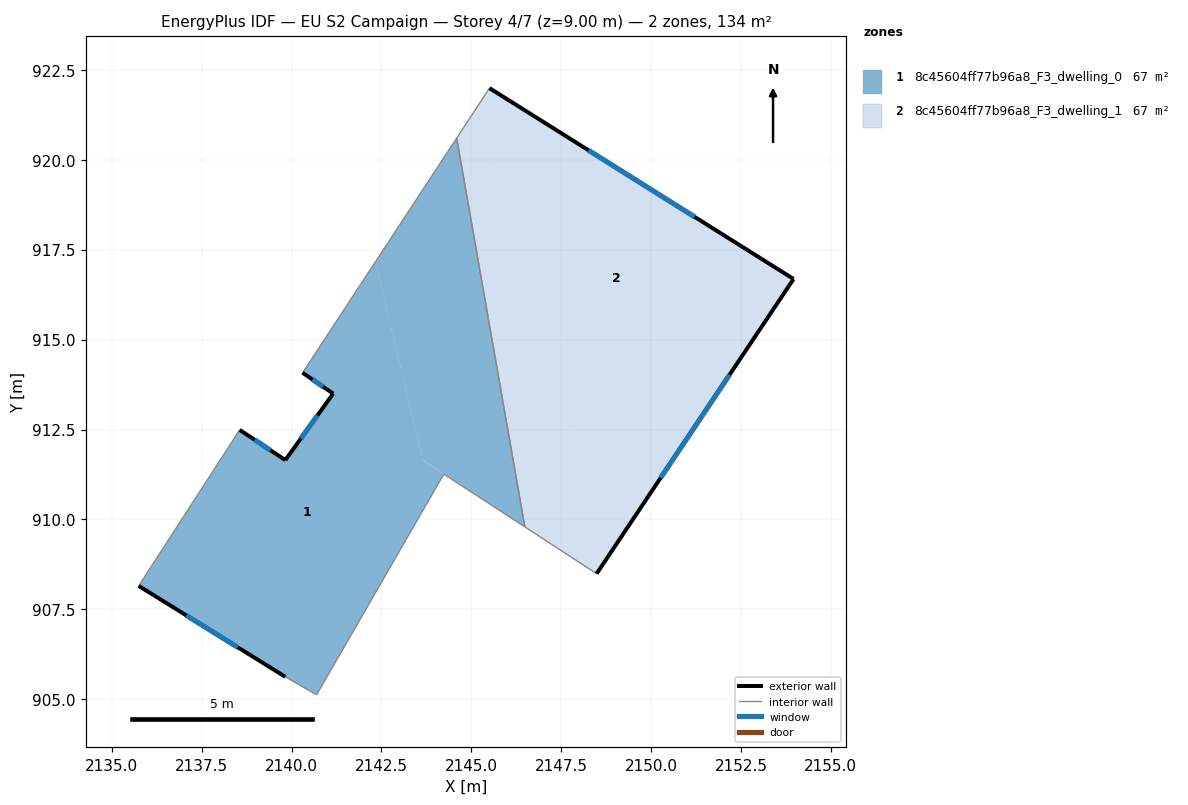
=== STOREY PLAN SPEC (per zone: floor XY polygon, exterior-wall plan segments, windows/doors) ===
zone 1: 8c45604ff77b96a8_F3_dwelling_0  (67.0 m²)
  floor: (2142.33, 917.17) (2143.65, 911.64) (2144.23, 911.26) (2140.69, 905.12) (2139.82, 905.62) (2135.74, 908.15) (2138.56, 912.49) (2139.82, 911.65) (2141.16, 913.50) (2140.31, 914.08)
  floor: (2144.59, 920.61) (2146.49, 909.79) (2143.65, 911.64) (2142.33, 917.17)
  exterior wall: (2139.82, 911.65) – (2138.56, 912.49)  [1.5 m]
    window: (2139.41, 911.92) – (2138.97, 912.22)  [0.6 m²]
  exterior wall: (2141.16, 913.50) – (2139.82, 911.65)  [2.3 m]
    window: (2140.72, 912.90) – (2140.26, 912.25)  [0.8 m²]
  exterior wall: (2140.31, 914.08) – (2141.16, 913.50)  [1.0 m]
    window: (2140.58, 913.89) – (2140.88, 913.69)  [0.4 m²]
  exterior wall: (2135.74, 908.15) – (2139.82, 905.62)  [4.8 m]
    window: (2137.07, 907.33) – (2138.50, 906.44)  [1.8 m²]
  interior walls: 6
zone 2: 8c45604ff77b96a8_F3_dwelling_1  (67.0 m²)
  floor: (2153.96, 916.69) (2151.82, 913.49) (2147.24, 912.39) (2145.10, 921.38) (2145.51, 922.00)
  floor: (2145.10, 921.38) (2147.24, 912.39) (2151.82, 913.49) (2148.48, 908.49) (2146.49, 909.79) (2144.59, 920.61)
  exterior wall: (2153.96, 916.69) – (2145.51, 922.00)  [10.0 m]
    window: (2151.21, 918.41) – (2148.26, 920.27)  [3.7 m²]
  exterior wall: (2148.48, 908.49) – (2153.96, 916.69)  [9.9 m]
    window: (2150.27, 911.16) – (2152.18, 914.02)  [3.6 m²]
  interior walls: 3

=== DERIVED (storey summary) ===
Building: EU S2 Campaign
Storey: 4 of 7  (floor level z = 9.00 m)
Storey gross floor area: 134.1 m²
Zones on this storey: 2
  - 8c45604ff77b96a8_F3_dwelling_0: floor 67.0 m²; exterior wall 9.6 m (28.9 m²); 4 window(s) 3.5 m²; WWR 12.2%
  - 8c45604ff77b96a8_F3_dwelling_1: floor 67.0 m²; exterior wall 19.9 m (59.6 m²); 2 window(s) 7.3 m²; WWR 12.2%
Zone adjacency (shared interzone walls):
  - 8c45604ff77b96a8_F3_dwelling_0 ↔ 8c45604ff77b96a8_F3_dwelling_1